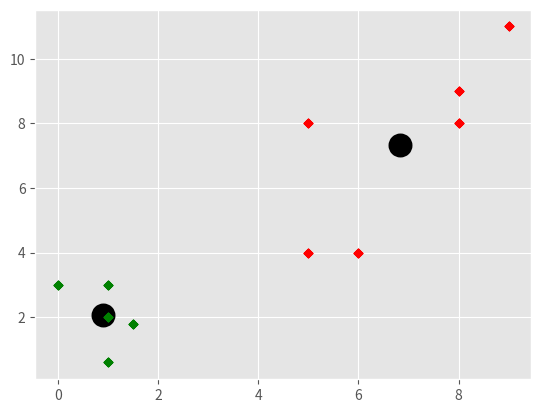

Write the Python code that produced this figure.
import matplotlib.pyplot as plt
from matplotlib import style
import numpy as np

style.use('ggplot')

X = np.array([[1, 2], [1.5, 1.8], [5, 8], [8, 8], [1, 0.6], [9, 11], [1,3],[8,9],[0,3],[5,4],[6,4]])

# plt.scatter(X[:, 0], X[:, 1], s=150, linewidths=5)
# plt.show()

colors = 10 * ["g", "r", "c", "b", "k"]


class K_Means:
    def __init__(self, k=2, tol=0.001, max_iter=300) -> None:
        self.k = k
        self.tol = tol
        self.max_iter = max_iter

    def fit(self, data):
        self.centroids = {}
        for i in range(self.k):
            self.centroids[i] = data[i]
        for i in range(self.max_iter):
            self.classifications = {}
            for i in range(self.k):
                self.classifications[i] = []
            for featureset in data:
                distances = [np.linalg.norm(
                    featureset-self.centroids[centroid]) for centroid in self.centroids]
                classification = distances.index(min(distances))
                self.classifications[classification].append(featureset)
            prev_centroids = dict(self.centroids)
            for classification in self.classifications:
                self.centroids[classification] = np.average(self.classifications[classification], axis=0)
            optimized = True
            for c in self.centroids:
                original_centroid = prev_centroids[c]
                current_centroid = self.centroids[c]
                if np.sum((current_centroid-original_centroid)/original_centroid*100.0) > self.tol:
                    print(np.sum((current_centroid-original_centroid)/original_centroid*100.0))
                    optimized = False
            if optimized:
                break

    def predict(self, data):
        distances = [np.linalg.norm(data-self.centroids[centroid])
                     for centroid in self.centroids]
        classification = distances.index(min(distances))
        return classification

clf = K_Means()
clf.fit(X)

for centroid in clf.centroids:
    plt.scatter(clf.centroids[centroid][0], clf.centroids[centroid][1], marker='o', color='k', s=150, linewidths=5)

for classification in clf.classifications:
    color = colors[classification]
    for featureset in clf.classifications[classification]:
        plt.scatter(featureset[0], featureset[1], marker='x', color=color, s=15, linewidths=5)

# unknowns = np.array([[1,3],[8,9],[0,3],[5,4],[6,4]])

# for unknown in unknowns:
#     classification = clf.predict(unknown)
#     plt.scatter(unknown[0], unknown[1], marker='*', color=colors[classification], s=150, linewidths=5)

plt.show()
